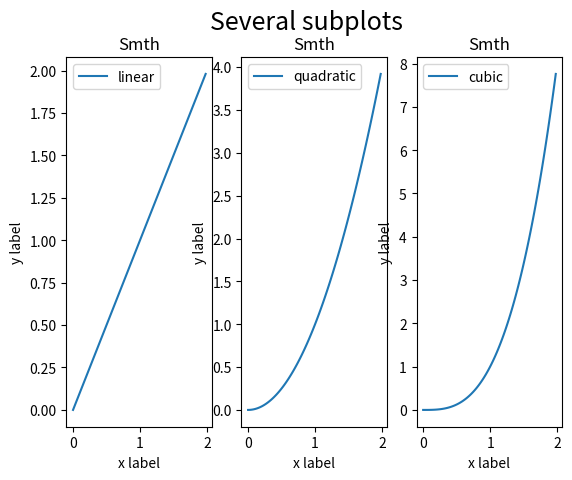

Source code (Python):
'''
Строим сразу несколько графиков на одном экране
'''
import matplotlib.pyplot as plt

x = [2 * i / 100 for i in range(100)]
y1 = [i for i in x]
y2 = [i**2 for i in x]
y3 = [i**3 for i in x]

# А теперь создадим одно изображение, на котором будет несколько графиков
fig, axs = plt.subplots(nrows=1, ncols=3)
# Теперь в axs - набор "осей", в которых мы построим свои y(x) по отдельности
axs[0].plot(x, y1, label='linear')
axs[1].plot(x, y2, label='quadratic')
axs[2].plot(x, y3, label='cubic')

# Можно при желании перебирать оси в цикле, иногда это удобно
for ax in axs:
    ax.set_xlabel('x label')
    ax.set_ylabel('y label')
    ax.legend()
    ax.set_title("Smth")

# Всё изображение целиком тоже подпишем
fig.suptitle("Several subplots", size=18)

plt.show()